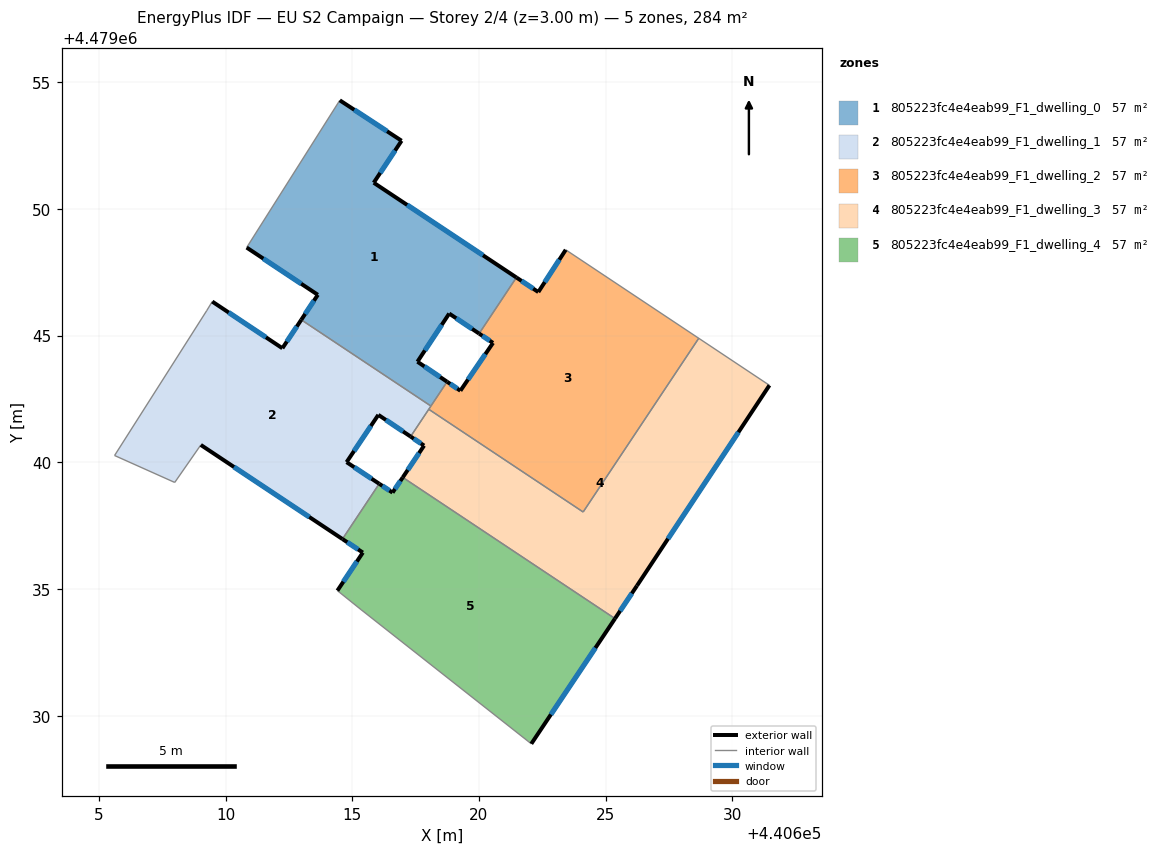
=== STOREY PLAN SPEC (per zone: floor XY polygon, exterior-wall plan segments, windows/doors) ===
zone 1: 805223fc4e4eab99_F1_dwelling_0  (56.7 m²)
  floor: (440616.95, 4479052.69) (440615.85, 4479051.03) (440621.48, 4479047.29) (440620.01, 4479045.08) (440618.82, 4479045.87) (440617.57, 4479043.97) (440618.74, 4479043.18) (440618.10, 4479042.22) (440612.99, 4479045.62) (440613.64, 4479046.61) (440610.83, 4479048.47) (440614.51, 4479054.28)
  exterior wall: (440616.95, 4479052.69) – (440614.51, 4479054.28)  [2.9 m]
    window: (440616.38, 4479053.06) – (440615.08, 4479053.91)  [2.5 m²]
  exterior wall: (440615.85, 4479051.03) – (440616.95, 4479052.69)  [2.0 m]
    window: (440616.10, 4479051.42) – (440616.69, 4479052.30)  [1.7 m²]
  exterior wall: (440621.48, 4479047.29) – (440615.85, 4479051.03)  [6.8 m]
    window: (440620.16, 4479048.17) – (440617.17, 4479050.16)  [5.7 m²]
  exterior wall: (440618.83, 4479045.87) – (440620.01, 4479045.08)  [1.4 m]
    window: (440619.10, 4479045.68) – (440619.73, 4479045.26)  [1.2 m²]
  exterior wall: (440617.57, 4479043.97) – (440618.83, 4479045.87)  [2.3 m]
    window: (440617.87, 4479044.41) – (440618.53, 4479045.42)  [1.9 m²]
  exterior wall: (440618.74, 4479043.18) – (440617.57, 4479043.97)  [1.4 m]
    window: (440618.47, 4479043.36) – (440617.85, 4479043.78)  [1.2 m²]
  exterior wall: (440613.64, 4479046.61) – (440612.99, 4479045.62)  [1.2 m]
    window: (440613.49, 4479046.38) – (440613.14, 4479045.85)  [1.0 m²]
  exterior wall: (440610.83, 4479048.47) – (440613.64, 4479046.61)  [3.4 m]
    window: (440611.49, 4479048.04) – (440612.98, 4479047.04)  [2.9 m²]
  interior walls: 4
zone 2: 805223fc4e4eab99_F1_dwelling_1  (56.7 m²)
  floor: (440618.10, 4479042.22) (440617.30, 4479041.01) (440616.03, 4479041.87) (440614.78, 4479040.00) (440616.06, 4479039.15) (440614.61, 4479036.97) (440609.02, 4479040.68) (440607.99, 4479039.20) (440605.62, 4479040.27) (440609.25, 4479045.98) (440609.48, 4479046.34) (440612.24, 4479044.50) (440612.99, 4479045.62)
  exterior wall: (440612.24, 4479044.50) – (440609.48, 4479046.34)  [3.3 m]
    window: (440611.60, 4479044.93) – (440610.12, 4479045.91)  [2.8 m²]
  exterior wall: (440612.99, 4479045.62) – (440612.24, 4479044.50)  [1.3 m]
    window: (440612.81, 4479045.36) – (440612.42, 4479044.76)  [1.1 m²]
  exterior wall: (440616.03, 4479041.87) – (440617.30, 4479041.01)  [1.5 m]
    window: (440616.33, 4479041.67) – (440617.00, 4479041.22)  [1.3 m²]
  exterior wall: (440614.78, 4479040.00) – (440616.03, 4479041.87)  [2.2 m]
    window: (440615.07, 4479040.44) – (440615.74, 4479041.43)  [1.9 m²]
  exterior wall: (440616.06, 4479039.15) – (440614.78, 4479040.00)  [1.5 m]
    window: (440615.76, 4479039.35) – (440615.08, 4479039.81)  [1.3 m²]
  exterior wall: (440609.02, 4479040.68) – (440614.61, 4479036.97)  [6.7 m]
    window: (440610.33, 4479039.81) – (440613.30, 4479037.84)  [5.7 m²]
  interior walls: 8
zone 3: 805223fc4e4eab99_F1_dwelling_2  (56.7 m²)
  floor: (440628.67, 4479044.89) (440624.11, 4479038.04) (440618.02, 4479042.09) (440618.74, 4479043.18) (440619.27, 4479042.82) (440620.55, 4479044.71) (440620.01, 4479045.08) (440621.48, 4479047.29) (440622.34, 4479046.72) (440623.42, 4479048.38)
  exterior wall: (440620.55, 4479044.71) – (440619.27, 4479042.82)  [2.3 m]
    window: (440620.25, 4479044.27) – (440619.57, 4479043.27)  [1.9 m²]
  exterior wall: (440620.01, 4479045.08) – (440620.55, 4479044.71)  [0.7 m]
    window: (440620.13, 4479044.99) – (440620.43, 4479044.80)  [0.6 m²]
  exterior wall: (440622.34, 4479046.72) – (440621.48, 4479047.29)  [1.0 m]
    window: (440622.14, 4479046.85) – (440621.68, 4479047.16)  [0.9 m²]
  exterior wall: (440623.42, 4479048.38) – (440622.34, 4479046.72)  [2.0 m]
    window: (440623.17, 4479047.99) – (440622.60, 4479047.11)  [1.7 m²]
  exterior wall: (440619.27, 4479042.82) – (440618.74, 4479043.18)  [0.6 m]
    window: (440619.14, 4479042.91) – (440618.86, 4479043.09)  [0.5 m²]
  interior walls: 6
zone 4: 805223fc4e4eab99_F1_dwelling_3  (56.7 m²)
  floor: (440631.46, 4479043.04) (440626.23, 4479035.13) (440625.37, 4479033.83) (440616.99, 4479039.40) (440617.83, 4479040.66) (440617.30, 4479041.01) (440618.02, 4479042.09) (440624.11, 4479038.04) (440628.67, 4479044.89)
  exterior wall: (440626.23, 4479035.13) – (440631.46, 4479043.04)  [9.5 m]
    window: (440627.46, 4479036.98) – (440630.24, 4479041.19)  [8.0 m²]
  exterior wall: (440625.37, 4479033.83) – (440626.23, 4479035.13)  [1.6 m]
    window: (440625.57, 4479034.14) – (440626.03, 4479034.83)  [1.3 m²]
  exterior wall: (440617.83, 4479040.66) – (440616.99, 4479039.40)  [1.5 m]
    window: (440617.64, 4479040.36) – (440617.19, 4479039.70)  [1.3 m²]
  exterior wall: (440617.30, 4479041.01) – (440617.83, 4479040.66)  [0.6 m]
    window: (440617.43, 4479040.93) – (440617.71, 4479040.74)  [0.5 m²]
  interior walls: 5
zone 5: 805223fc4e4eab99_F1_dwelling_4  (56.7 m²)
  floor: (440625.37, 4479033.83) (440622.06, 4479028.89) (440615.35, 4479034.18) (440614.41, 4479034.93) (440615.42, 4479036.44) (440614.61, 4479036.97) (440616.06, 4479039.15) (440616.59, 4479038.80) (440616.99, 4479039.40)
  exterior wall: (440615.42, 4479036.44) – (440614.41, 4479034.93)  [1.8 m]
    window: (440615.18, 4479036.09) – (440614.65, 4479035.29)  [1.5 m²]
  exterior wall: (440614.61, 4479036.97) – (440615.42, 4479036.44)  [1.0 m]
    window: (440614.80, 4479036.85) – (440615.23, 4479036.56)  [0.8 m²]
  exterior wall: (440616.59, 4479038.80) – (440616.06, 4479039.15)  [0.6 m]
    window: (440616.47, 4479038.88) – (440616.19, 4479039.07)  [0.5 m²]
  exterior wall: (440616.99, 4479039.40) – (440616.59, 4479038.80)  [0.7 m]
    window: (440616.90, 4479039.26) – (440616.68, 4479038.94)  [0.6 m²]
  exterior wall: (440622.07, 4479028.89) – (440625.37, 4479033.83)  [5.9 m]
    window: (440622.84, 4479030.05) – (440624.59, 4479032.68)  [5.0 m²]
  interior walls: 4

=== DERIVED (storey summary) ===
Building: EU S2 Campaign
Storey: 2 of 4  (floor level z = 3.00 m)
Storey gross floor area: 283.7 m²
Zones on this storey: 5
  - 805223fc4e4eab99_F1_dwelling_0: floor 56.7 m²; exterior wall 21.3 m (64.0 m²); 8 window(s) 18.1 m²; WWR 28.3%
  - 805223fc4e4eab99_F1_dwelling_1: floor 56.7 m²; exterior wall 16.7 m (50.1 m²); 6 window(s) 14.2 m²; WWR 28.3%
  - 805223fc4e4eab99_F1_dwelling_2: floor 56.7 m²; exterior wall 6.6 m (19.8 m²); 5 window(s) 5.6 m²; WWR 28.3%
  - 805223fc4e4eab99_F1_dwelling_3: floor 56.7 m²; exterior wall 13.2 m (39.6 m²); 4 window(s) 11.2 m²; WWR 28.3%
  - 805223fc4e4eab99_F1_dwelling_4: floor 56.7 m²; exterior wall 10.1 m (30.2 m²); 5 window(s) 8.5 m²; WWR 28.3%
Zone adjacency (shared interzone walls):
  - 805223fc4e4eab99_F1_dwelling_0 ↔ 805223fc4e4eab99_F1_dwelling_1
  - 805223fc4e4eab99_F1_dwelling_0 ↔ 805223fc4e4eab99_F1_dwelling_2
  - 805223fc4e4eab99_F1_dwelling_1 ↔ 805223fc4e4eab99_F1_dwelling_2
  - 805223fc4e4eab99_F1_dwelling_1 ↔ 805223fc4e4eab99_F1_dwelling_3
  - 805223fc4e4eab99_F1_dwelling_1 ↔ 805223fc4e4eab99_F1_dwelling_4
  - 805223fc4e4eab99_F1_dwelling_2 ↔ 805223fc4e4eab99_F1_dwelling_3
  - 805223fc4e4eab99_F1_dwelling_3 ↔ 805223fc4e4eab99_F1_dwelling_4